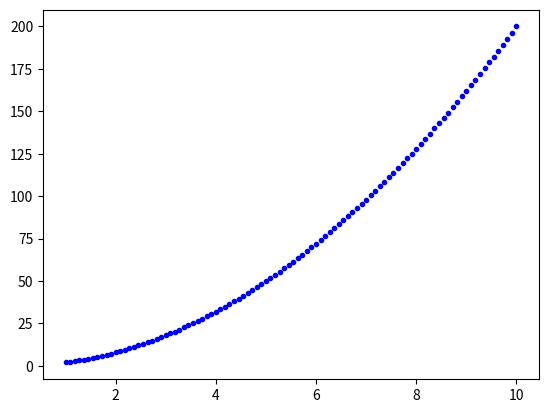

The script that saved this image:
import numpy as np
import matplotlib.pyplot as plt

x = np.linspace(1, 10, 100)
y = 2 * x**2

plt.figure()
plt.plot(x, y, 'b.')
